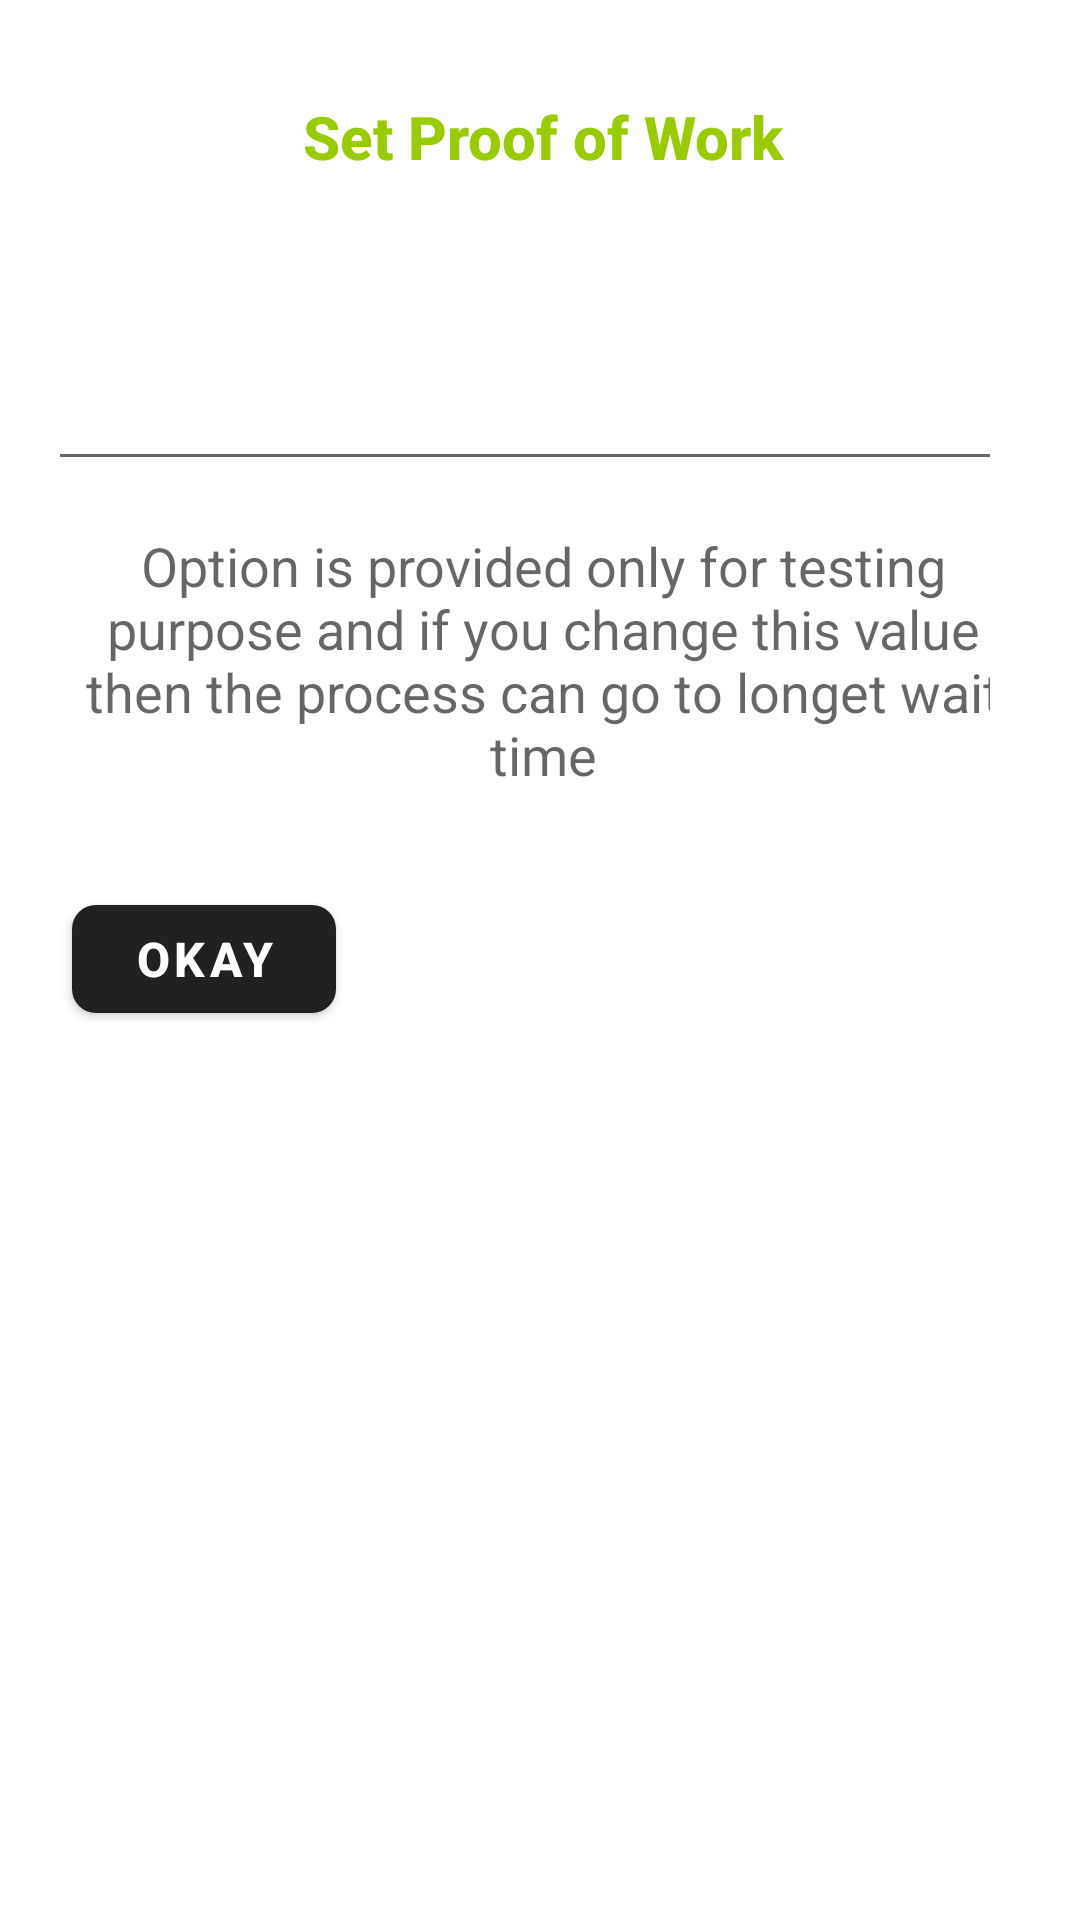

Android layout source for this screen:
<!-- AndroidManifest.xml: application theme Theme.Blockchain_Basic -->
<!-- res/layout/fragment_pow.xml -->
<?xml version="1.0" encoding="utf-8"?>
<FrameLayout xmlns:android="http://schemas.android.com/apk/res/android"
    xmlns:tools="http://schemas.android.com/tools"
    android:layout_width="match_parent"
    android:layout_height="match_parent"
    xmlns:app="http://schemas.android.com/apk/res-auto"
    android:layout_gravity="center"
    android:theme="@style/Theme.AppCompat.DayNight.DarkActionBar"
    tools:context=".fragment.PowFragment">

    
    <LinearLayout
        android:layout_width="330dp"
        android:layout_height="wrap_content"
        android:orientation="vertical">
        <ImageButton
            android:layout_width="wrap_content"
            android:layout_height="wrap_content"
            android:id="@+id/btn_close"
            android:src="@drawable/ic_baseline_close_24"
            android:layout_margin="16dp"
            android:layout_gravity="top|start"
            android:contentDescription="Close"
            android:background="@android:color/transparent"
            />
        <ScrollView
            android:layout_width="match_parent"
            android:layout_height="match_parent"
            android:layout_gravity="center_horizontal"
            android:fillViewport="true">

            <LinearLayout
                android:layout_width="match_parent"
                android:layout_height="wrap_content"
                android:orientation="vertical"
                android:layout_marginStart="16dp"
                android:layout_marginEnd="16dp"
                android:layout_marginBottom="24dp">


                <LinearLayout
                    android:layout_width="match_parent"
                    android:layout_height="wrap_content"
                    android:layout_marginBottom="24dp"
                    android:orientation="vertical">
                    <TextView
                        android:layout_width="match_parent"
                        android:layout_height="wrap_content"
                        android:id="@+id/txt_title"
                        android:text="Set Proof of Work"
                        android:textStyle="bold"
                        android:textAlignment="center"
                        android:layout_marginBottom="24dp"
                        android:textColor="@android:color/holo_green_light"
                        android:textAppearance="@style/TextAppearance.AppCompat.Title"
                        />
                    <com.google.android.material.textfield.TextInputLayout
                        android:layout_width="match_parent"
                        android:layout_height="wrap_content"
                        style="@style/Widget.MaterialComponents.TextInputLayout.OutlinedBox.Dense"
                        android:hint="Power Game"
                        android:layout_margin="16dp"
                        />
                    <com.google.android.material.textfield.TextInputEditText
                        android:layout_width="match_parent"
                        android:layout_height="wrap_content"
                        android:id="@+id/edt_set_pow"
                        android:inputType="numberDecimal"
                        android:digits="123456789"
                        android:imeOptions="actionDone"
                        android:maxLength="2"
                        android:maxLines="1"
                        android:padding="8dp"
                        android:textColorHint="@android:color/darker_gray"
                        android:textAppearance="@style/TextAppearance.AppCompat.Large"
                        tools:text="2"
                        android:textAlignment="textStart"
                        android:textStyle="normal"/>

                    <TextView
                        android:layout_width="match_parent"
                        android:layout_height="wrap_content"
                        android:textAppearance="@style/TextAppearance.AppCompat.Medium"
                        android:textAlignment="center"
                        android:text="Option is provided only for testing purpose and if you change this value then the process can go to longet wait time"
                        android:layout_marginTop="16dp"/>

                </LinearLayout>

                <com.google.android.material.button.MaterialButton
                    android:layout_width="wrap_content"
                    android:layout_height="wrap_content"
                    android:id="@+id/btn_continue"
                    android:text="Okay"
                    android:textStyle="bold"
                    android:textSize="16sp"
                    app:cornerRadius="8dp"
                    android:layout_margin="8dp"
                    layout_gravity="center_horizontal|bottom"/>
            </LinearLayout>

        </ScrollView>


    </LinearLayout>

</FrameLayout>
<!-- resources referenced by this layout -->
<resources>
  <style name="Theme.Blockchain_Basic" parent="Theme.MaterialComponents.DayNight.DarkActionBar">
          
          <item name="colorPrimary">@color/purple_500</item>
          <item name="colorPrimaryVariant">@color/purple_700</item>
          <item name="colorOnPrimary">@color/white</item>
          
          <item name="colorSecondary">@color/teal_200</item>
          <item name="colorSecondaryVariant">@color/teal_700</item>
          <item name="colorOnSecondary">@color/black</item>
          
          <item name="android:statusBarColor" tools:targetApi="l">?attr/colorPrimaryVariant</item>
          
      </style>
  <!-- not gathered from this repository: default colours our renderer supplied (Android Studio template values) -->
  <color name="purple_500">#FF6200EE</color>
  <color name="purple_700">#FF3700B3</color>
  <color name="teal_200">#FF03DAC5</color>
  <color name="teal_700">#FF018786</color>
  <color name="black">#FF000000</color>
  <color name="white">#FFFFFFFF</color>
</resources>
